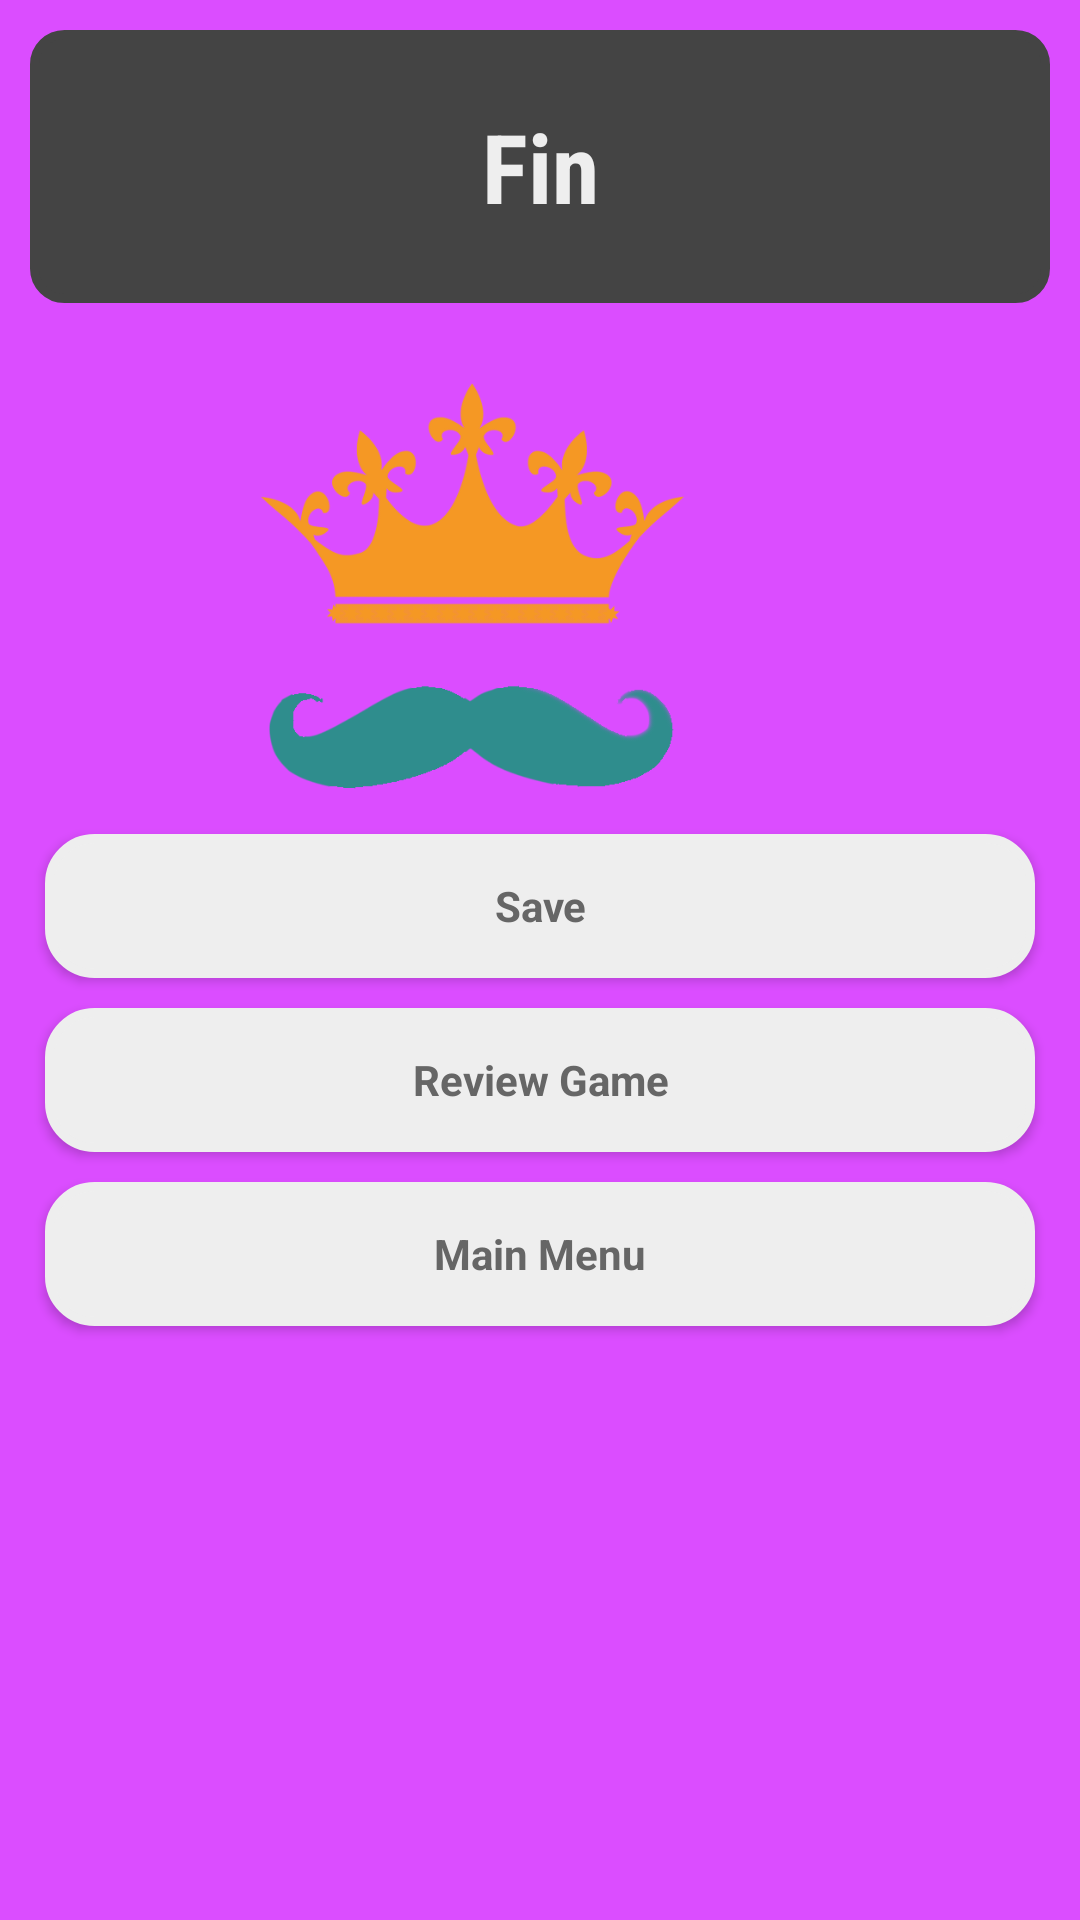

Layout XML and referenced resources for this Android screen:
<!-- AndroidManifest.xml: application theme AppTheme -->
<!-- res/layout/slide_action_done.xml -->
<LinearLayout xmlns:android="http://schemas.android.com/apk/res/android"
    xmlns:tools="http://schemas.android.com/tools"
    android:id="@+id/done_view"
    style="@style/AppTheme"
    android:layout_width="match_parent"
    android:layout_height="match_parent"
    android:background="@color/violet"
    android:orientation="vertical"
    android:padding="10dp"
    tools:context=".DrawActivity" >

    <TextView
        android:id="@+id/sv_prompt"
        style="@style/black_button"
        android:layout_width="match_parent"
        android:layout_height="wrap_content"
        android:layout_marginBottom="25dp"
        android:fontFamily="sans-serif-condensed"
        android:gravity="center"
        android:orientation="vertical"
        android:padding="24dp"
        android:text="Fin"
        android:textColor="#EEEEEE"
        android:textSize="32sp"
        android:textStyle="bold"
        android:typeface="sans" />

    <ImageView
        android:id="@+id/imageView1"
        android:layout_width="295dp"
        android:layout_height="147dp"
        android:src="@drawable/face_royal" />

    <Button
        android:id="@+id/dv_save"
        style="@style/white_small_button"
        android:layout_width="match_parent"
        android:layout_height="wrap_content"
        android:layout_margin="5dp"
        android:text="Save" />

    <Button
        android:id="@+id/dv_review"
        style="@style/white_small_button"
        android:layout_width="match_parent"
        android:layout_height="wrap_content"
        android:layout_margin="5dp"
        android:text="Review Game" />

    <Button
        android:id="@+id/dv_quit"
        style="@style/white_small_button"
        android:layout_width="match_parent"
        android:layout_height="wrap_content"
        android:layout_margin="5dp"
        android:text="Main Menu" />

</LinearLayout>
<!-- resources referenced by this layout -->
<resources>
  <color name="violet">#DB4DFF</color>
  <!-- drawable face_royal: png bitmap (drawable-hdpi, 35204 bytes) -->
  <style name="AppTheme" parent="AppBaseTheme">
          
      </style>
  <style name="black_button" parent="white_text">
          <item name="android:background">@drawable/rounded_corners_black</item>
      </style>
  <style name="white_small_button" parent="small_black_text">
  	    <item name="android:background">@drawable/rounded_corners_white</item>
      </style>
  <style name="AppBaseTheme" parent="Theme.AppCompat.Light">
          
      </style>
  <style name="white_text" parent="text">
  	    <item name="android:textColor">@color/white</item>
      </style>
  <!-- drawable rounded_corners_black (drawable-hdpi) -->
  <?xml version="1.0" encoding="utf-8"?>
  <shape xmlns:android="http://schemas.android.com/apk/res/android" >
      <solid android:color="@color/darkgrey"/>
      
      <stroke android:width="3dip" android:color="@color/darkgrey"/>
      <corners android:radius="10dip"/>
      <padding android:left="0dip" android:top="0dip" android:right="0dip" android:bottom="0dip" />
  </shape>
  <style name="small_black_text" parent="small_text">
  	    <item name="android:textColor">@color/grey</item>
      </style>
  <!-- drawable rounded_corners_white (drawable-hdpi) -->
  <?xml version="1.0" encoding="utf-8"?>
  <shape xmlns:android="http://schemas.android.com/apk/res/android" >
      <solid android:color="@color/white"/>
      
      <stroke android:width="3dip" android:color="@color/white"/>
      <corners android:radius="15dip"/>
      <padding android:left="0dip" android:top="0dip" android:right="0dip" android:bottom="0dip" />
  </shape>
  <style name="text" parent="AppTheme">
  	    <item name="android:textStyle">bold</item>
  	    
  	    <item name="android:typeface">sans</item>
  	    <item name="android:textSize">24sp</item>
  	    <item name="android:layout_width">fill_parent</item>
  	    <item name="android:layout_height">fill_parent</item>
  	    <item name="android:orientation">horizontal</item>
  	    <item name="android:gravity">center</item>
      </style>
  <color name="white">#EEEEEE</color>
  <color name="darkgrey">#444444</color>
  <style name="small_text" parent="text">
  	    <item name="android:textSize">14sp</item>
      </style>
  <color name="grey">#666666</color>
</resources>
